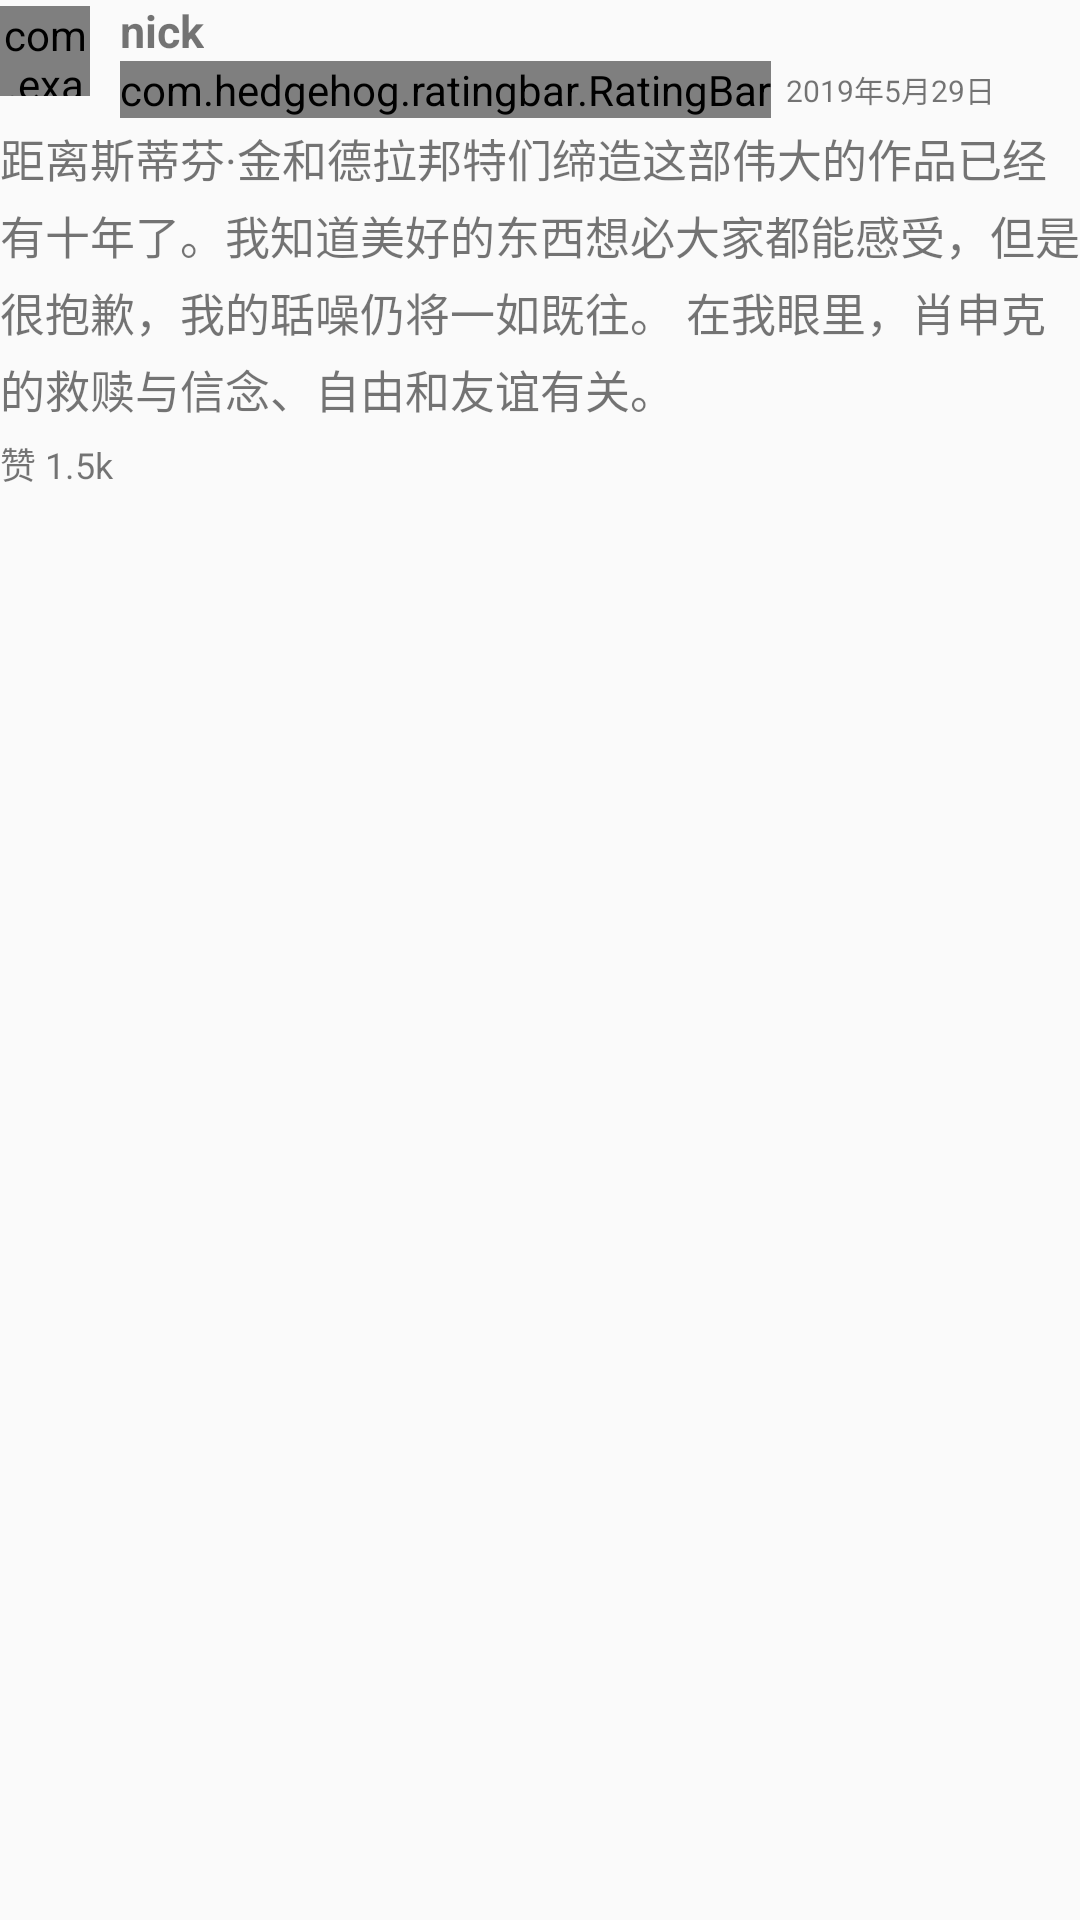

Here is an Android app screen rendered from its layout file. Give the layout XML and the strings, colors and styles it references.
<!-- AndroidManifest.xml: application theme AppTheme -->
<!-- res/layout/comment_item.xml -->
<?xml version="1.0" encoding="utf-8"?>
<android.support.constraint.ConstraintLayout xmlns:android="http://schemas.android.com/apk/res/android"
    android:layout_width="match_parent"
    android:layout_height="wrap_content"
    xmlns:app="http://schemas.android.com/apk/res-auto"
    android:layout_marginLeft="15dp"
    android:layout_marginRight="15dp"
    android:layout_marginTop="15dp"
    android:layout_marginBottom="15dp">
    <com.example.luowenliang.idouban.NickImageView
        android:id="@+id/commenter_picture"
        android:layout_width="30dp"
        android:layout_height="30dp"
        app:layout_constraintTop_toTopOf="parent"
        android:layout_marginTop="2dp"
        android:src="@mipmap/ic_launcher"
        app:is_circle="true"/>
    <LinearLayout
        android:layout_width="300dp"
        android:layout_height="wrap_content"
        app:layout_constraintLeft_toRightOf="@id/commenter_picture"
        android:layout_marginLeft="10dp"
        android:orientation="vertical">

        <TextView
            android:id="@+id/commenter_name"
            android:layout_width="wrap_content"
            android:layout_height="wrap_content"
            android:text="nick"
            android:textSize="15dp"
            android:textStyle="bold"
            />
        <LinearLayout
            android:layout_width="match_parent"
            android:layout_height="wrap_content">
            <com.hedgehog.ratingbar.RatingBar
                android:id="@+id/commenter_rating_bar"
                android:layout_width="wrap_content"
                android:layout_height="wrap_content"
                android:layout_gravity="center"
                android:visibility="visible"
                app:halfstart="true"
                android:clickable="false"
                app:starEmpty="@drawable/ic_star_normal"
                app:starFill="@drawable/ic_star_selected"
                app:starHalf="@drawable/ic_star_half"
                app:starImageHeight="12dp"
                app:starImagePadding="2dp"
                app:starImageWidth="12dp" />
            <TextView
                android:id="@+id/commenter_time"
                android:layout_width="wrap_content"
                android:layout_height="wrap_content"
                android:text="2019年5月29日"
                android:textSize="10dp"
                android:layout_marginLeft="5dp"
                android:layout_gravity="center_vertical"/>
        </LinearLayout>
    </LinearLayout>

    <TextView
        android:id="@+id/comment"
        android:layout_width="match_parent"
        android:layout_height="wrap_content"
        android:lineSpacingExtra="4dp"
        android:textSize="15dp"
        app:layout_constraintTop_toBottomOf="@id/commenter_picture"
        android:layout_marginTop="10dp"
        android:text="距离斯蒂芬·金和德拉邦特们缔造这部伟大的作品已经有十年了。我知道美好的东西想必大家都能感受，但是很抱歉，我的聒噪仍将一如既往。 在我眼里，肖申克的救赎与信念、自由和友谊有关。 "/>
    <TextView
        android:id="@+id/useful_count"
        android:layout_width="match_parent"
        android:layout_height="wrap_content"
        app:layout_constraintTop_toBottomOf="@id/comment"
        android:textSize="12dp"
        android:layout_marginTop="5dp"
        android:text="赞 1.5k" />
</android.support.constraint.ConstraintLayout>
<!-- resources referenced by this layout -->
<resources>
  <!-- drawable ic_star_half: png bitmap (drawable, 1622 bytes) -->
  <style name="AppTheme" parent="Base.Theme.AppCompat.Light.DarkActionBar">
          <item name="windowNoTitle">true</item>
          
          <item name="colorPrimary">@color/grey</item>
          <item name="colorPrimaryDark">#00ffffff</item>
          <item name="colorAccent">@color/themeGreen</item>
          <item name="colorControlNormal">@color/white</item>
      </style>
  <color name="grey">#E3E3E3</color>
  <color name="themeGreen">#CD853F</color>
  <color name="white">#fff</color>
</resources>
